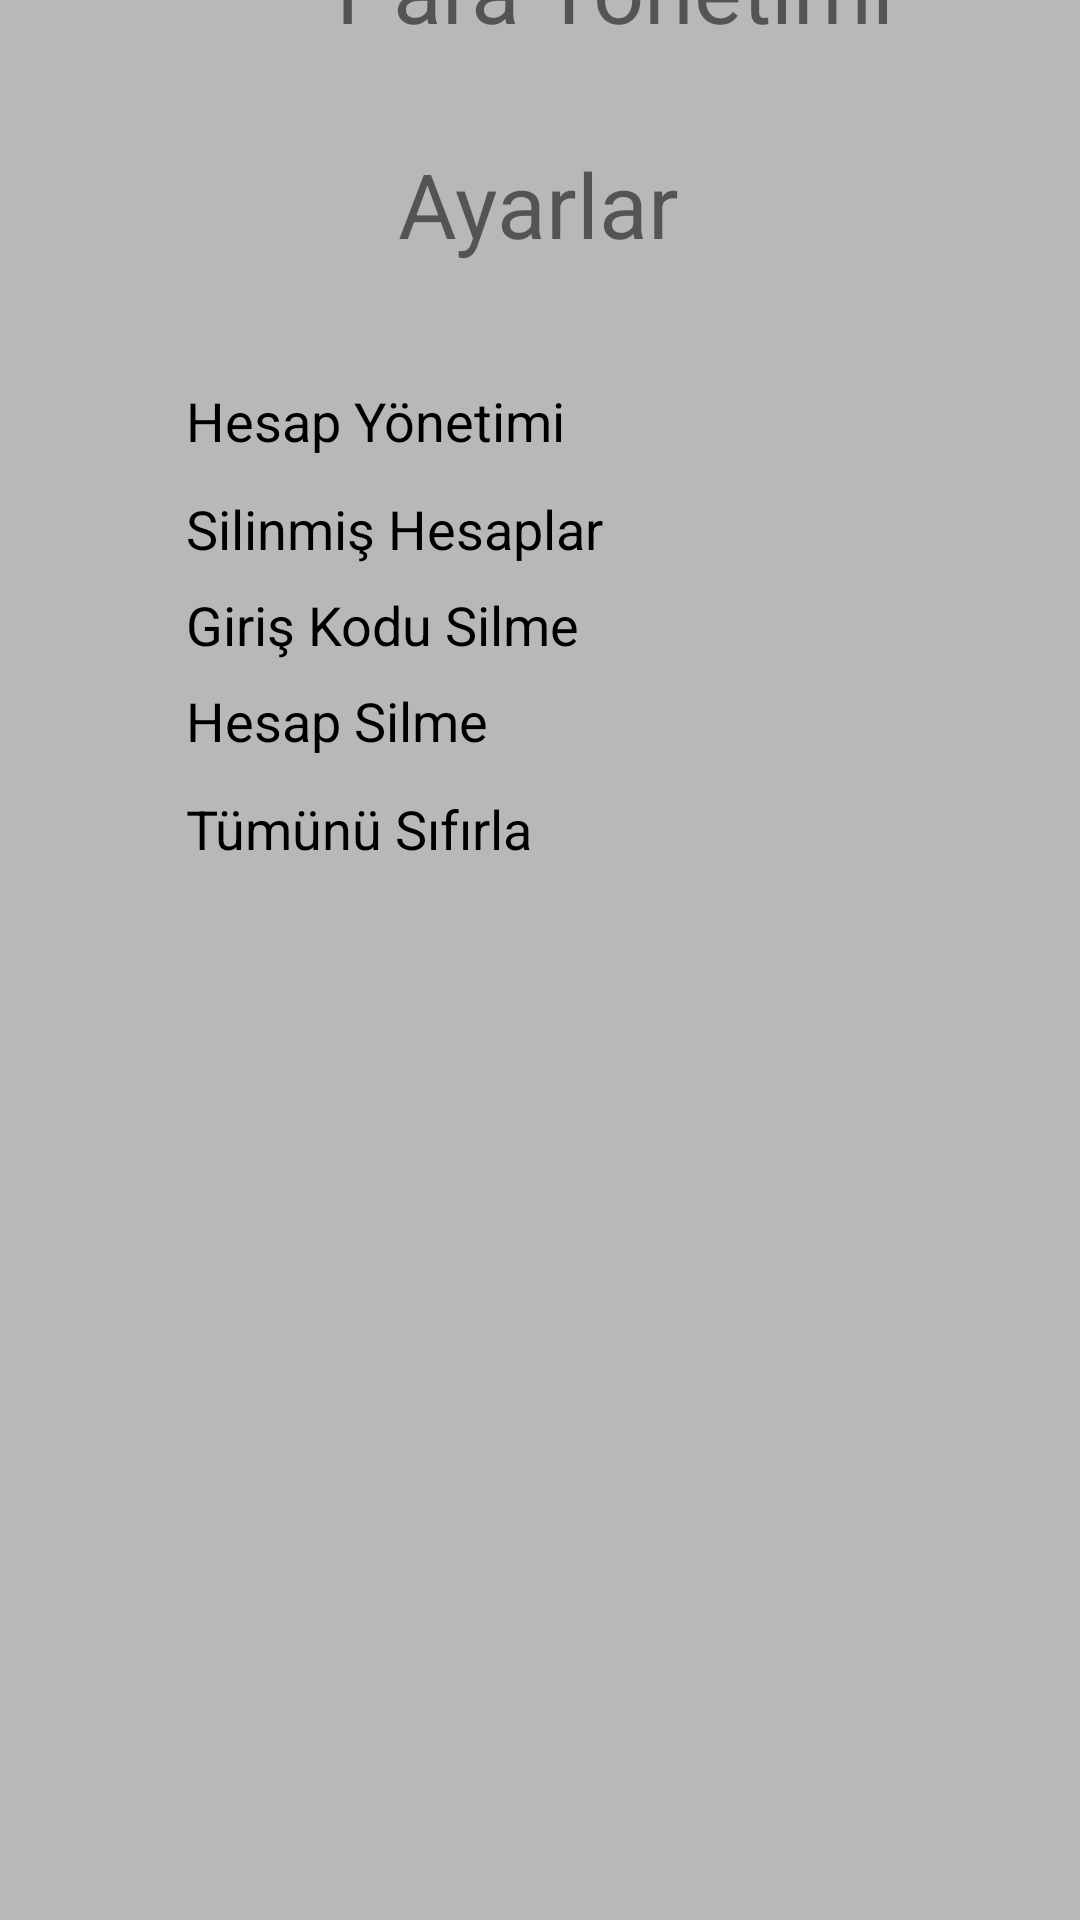

Android layout source for this screen:
<!-- AndroidManifest.xml: application theme Theme.ParaYonetimid -->
<!-- res/layout/activity_hesapsil.xml -->
<?xml version="1.0" encoding="utf-8"?>
<androidx.constraintlayout.widget.ConstraintLayout xmlns:android="http://schemas.android.com/apk/res/android"
    xmlns:app="http://schemas.android.com/apk/res-auto"
    xmlns:tools="http://schemas.android.com/tools"
    android:layout_width="match_parent"
    android:layout_height="match_parent"
    android:background="#B8B8B8"
    tools:context=".Hesapsil">

    <TextView
        android:id="@+id/textView25"
        android:layout_width="176dp"
        android:layout_height="24dp"
        android:layout_marginStart="62dp"
        android:layout_marginEnd="173dp"
        android:layout_marginBottom="452dp"
        android:text="Silinmiş Hesaplar"
        android:textColor="#000000"
        android:textSize="18sp"
        app:layout_constraintBottom_toBottomOf="parent"
        app:layout_constraintEnd_toEndOf="parent"
        app:layout_constraintHorizontal_bias="0.0"
        app:layout_constraintStart_toStartOf="parent" />

    <TextView
        android:id="@+id/textView35"
        android:layout_width="176dp"
        android:layout_height="24dp"
        android:layout_marginStart="62dp"
        android:layout_marginEnd="173dp"
        android:layout_marginBottom="420dp"
        android:text="Giriş Kodu Silme"
        android:textColor="#000000"
        android:textSize="18sp"
        app:layout_constraintBottom_toBottomOf="parent"
        app:layout_constraintEnd_toEndOf="parent"
        app:layout_constraintHorizontal_bias="0.0"
        app:layout_constraintStart_toStartOf="parent" />

    <TextView
        android:id="@+id/textView36"
        android:layout_width="176dp"
        android:layout_height="24dp"
        android:layout_marginStart="62dp"
        android:layout_marginEnd="173dp"
        android:layout_marginBottom="388dp"
        android:text="Hesap Silme"
        android:textColor="#000000"
        android:textSize="18sp"
        app:layout_constraintBottom_toBottomOf="parent"
        app:layout_constraintEnd_toEndOf="parent"
        app:layout_constraintHorizontal_bias="0.0"
        app:layout_constraintStart_toStartOf="parent" />

    <TextView
        android:id="@+id/textView37"
        android:layout_width="176dp"
        android:layout_height="24dp"
        android:layout_marginStart="62dp"
        android:layout_marginEnd="173dp"
        android:layout_marginBottom="352dp"
        android:text="Tümünü Sıfırla"
        android:textColor="#000000"
        android:textSize="18sp"
        app:layout_constraintBottom_toBottomOf="parent"
        app:layout_constraintEnd_toEndOf="parent"
        app:layout_constraintHorizontal_bias="0.0"
        app:layout_constraintStart_toStartOf="parent" />

    <TextView
        android:id="@+id/textView24"
        android:layout_width="176dp"
        android:layout_height="24dp"
        android:layout_marginStart="62dp"
        android:layout_marginEnd="173dp"
        android:layout_marginBottom="488dp"
        android:text="Hesap Yönetimi"
        android:textColor="#000000"
        android:textSize="18sp"
        app:layout_constraintBottom_toBottomOf="parent"
        app:layout_constraintEnd_toEndOf="parent"
        app:layout_constraintHorizontal_bias="0.0"
        app:layout_constraintStart_toStartOf="parent" />

    <TextView
        android:id="@+id/textView23"
        android:layout_width="wrap_content"
        android:layout_height="wrap_content"
        android:layout_marginStart="112dp"
        android:layout_marginEnd="112dp"
        android:layout_marginBottom="552dp"
        android:text="Ayarlar"
        android:textSize="30sp"
        app:layout_constraintBottom_toBottomOf="parent"
        app:layout_constraintEnd_toEndOf="parent"
        app:layout_constraintHorizontal_bias="0.494"
        app:layout_constraintStart_toStartOf="parent" />

    <TextView
        android:id="@+id/textView22"
        android:layout_width="wrap_content"
        android:layout_height="wrap_content"
        android:layout_marginStart="112dp"
        android:layout_marginEnd="112dp"
        android:layout_marginBottom="624dp"
        android:text="Para Yönetimi"
        android:textSize="30sp"
        app:layout_constraintBottom_toBottomOf="parent"
        app:layout_constraintEnd_toEndOf="parent"
        app:layout_constraintHorizontal_bias="0.0"
        app:layout_constraintStart_toStartOf="parent" />
</androidx.constraintlayout.widget.ConstraintLayout>
<!-- resources referenced by this layout -->
<resources>
  <style name="Theme.ParaYonetimid" parent="Theme.AppCompat.DayNight.DarkActionBar">
          
          <item name="colorPrimary">@color/purple_500</item>
          <item name="colorPrimaryVariant">@color/purple_700</item>
          <item name="colorOnPrimary">@color/white</item>
          
          <item name="colorSecondary">@color/teal_200</item>
          <item name="colorSecondaryVariant">@color/teal_700</item>
          <item name="colorOnSecondary">@color/black</item>
          
          <item name="android:statusBarColor" tools:targetApi="l">?attr/colorPrimaryVariant</item>
          
      </style>
  <color name="purple_500">#FF6200EE</color>
  <color name="purple_700">#FF3700B3</color>
  <color name="white">#FFFFFFFF</color>
  <color name="teal_200">#FF03DAC5</color>
  <color name="teal_700">#FF018786</color>
  <color name="black">#FF000000</color>
</resources>
